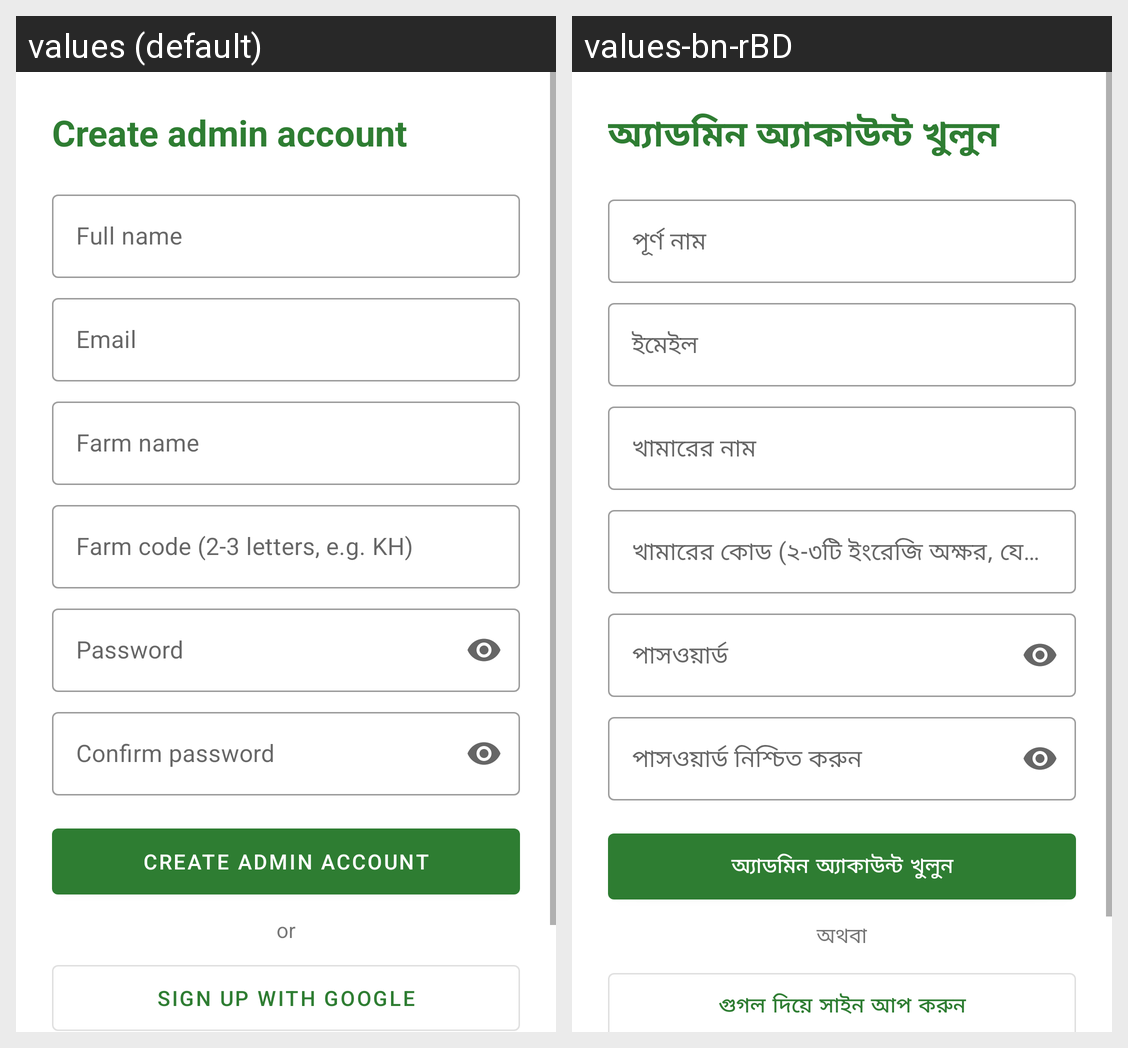

Here is an Android app screen in its default locale and in the app's own translations. Write out the translated-string differences for the strings that appear on this screen.
Android screen res/layout/activity_signup.xml rendered under 2 locales, left to right: values (default), values-bn-rBD. Device: Nexus 5 (rendered at 1080×1920; each locale shown at half size, 540×960, under a caption strip naming it); theme Theme.GaiKhamar.
Strings drawn on this screen, with the default value and each locale's value (text and hints the layout hard-codes, and strings that could not be matched under every locale, appear in the picture but are not listed):

create_account
  values: Create admin account
  values-bn-rBD: অ্যাডমিন অ্যাকাউন্ট খুলুন

full_name
  values: Full name
  values-bn-rBD: পূর্ণ নাম

email
  values: Email
  values-bn-rBD: ইমেইল

farm_name
  values: Farm name
  values-bn-rBD: খামারের নাম

farm_code
  values: Farm code (2-3 letters, e.g. KH)
  values-bn-rBD: খামারের কোড (২-৩টি ইংরেজি অক্ষর, যেমন KH)

password
  values: Password
  values-bn-rBD: পাসওয়ার্ড

confirm_password
  values: Confirm password
  values-bn-rBD: পাসওয়ার্ড নিশ্চিত করুন

or_text
  values: or
  values-bn-rBD: অথবা

signup_google
  values: Sign up with Google
  values-bn-rBD: গুগল দিয়ে সাইন আপ করুন
